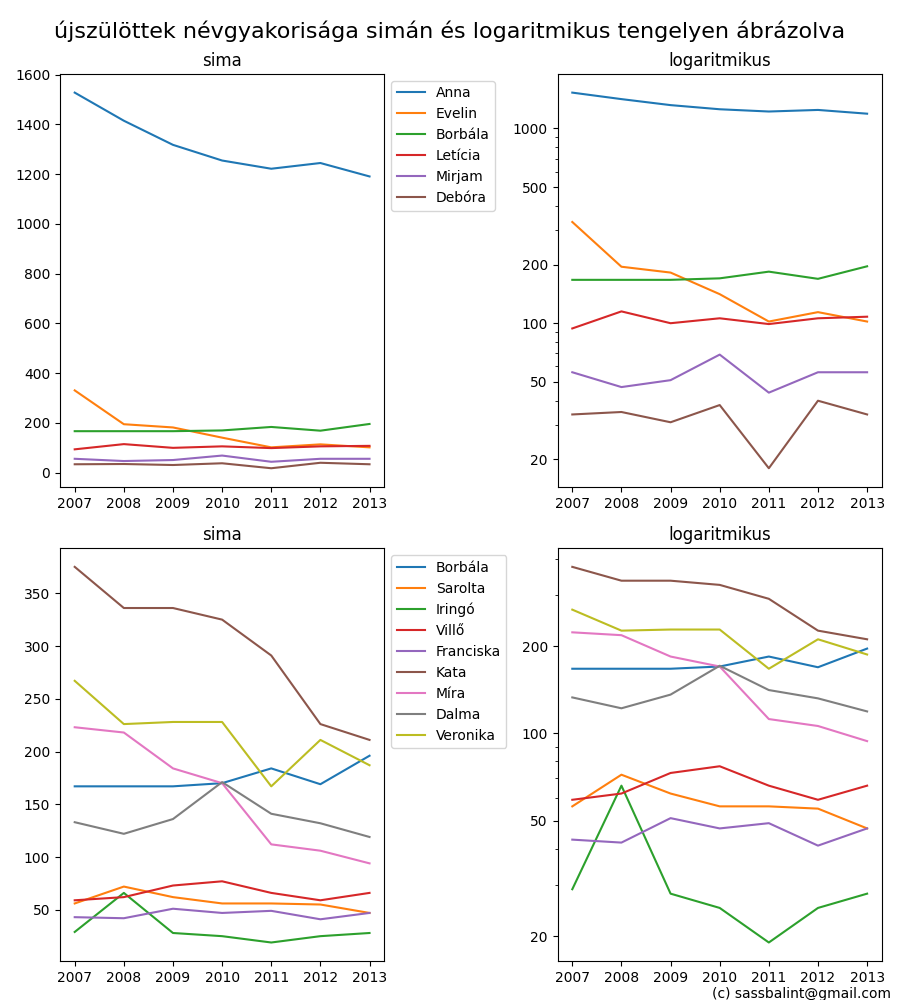

Data behind this chart, as committed beside it:
	Anna	Evelin	Borbála	Letícia	Mirjam	Debóra
2007	1528	331	167	94	56	34
2008	1415	195	167	115	47	35
2009	1318	182	167	100	51	31
2010	1255	141	170	106	69	38
2011	1222	102	184	99	44	18
2012	1245	114	169	106	56	40
2013	1191	102	196	108	56	34
	Borbála	Sarolta	Iringó	Villő	Franciska	Kata	Míra	Dalma	Veronika
2007	167	56	29	59	43	375	223	133	267
2008	167	72	66	62	42	336	218	122	226
2009	167	62	28	73	51	336	184	136	228
2010	170	56	25	77	47	325	170	171	228
2011	184	56	19	66	49	291	112	141	167
2012	169	55	25	59	41	226	106	132	211
2013	196	47	28	66	47	211	94	119	187
